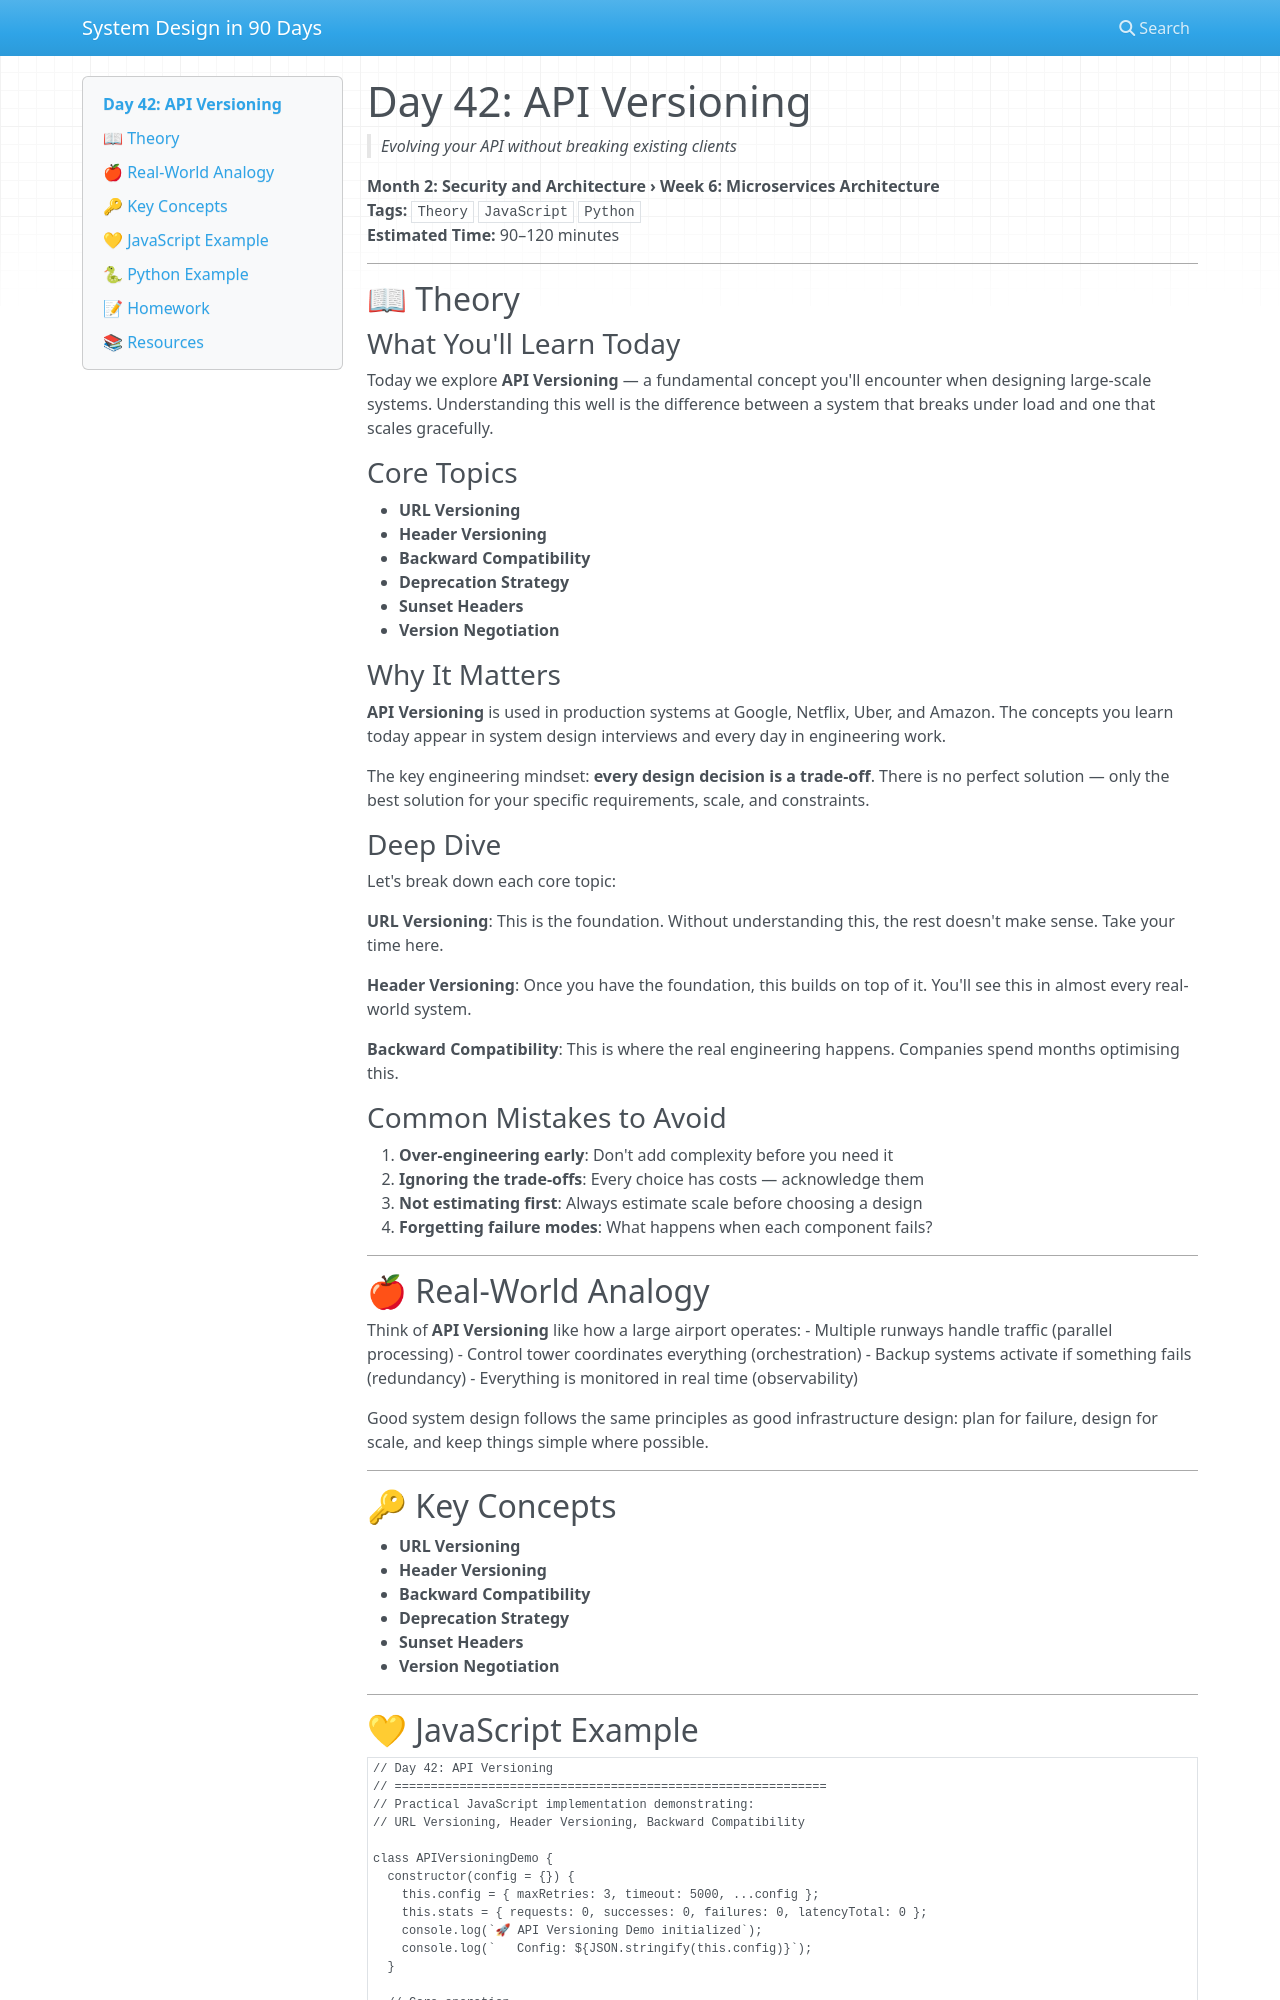

repository: vishnuharish/system_design_101 · page: day_42/index.html · generator: mkdocs

# Day 42: API Versioning
> *Evolving your API without breaking existing clients*

**Month 2: Security and Architecture › Week 6: Microservices Architecture**  
**Tags:** `Theory` `JavaScript` `Python`  
**Estimated Time:** 90–120 minutes

---

## 📖 Theory

### What You'll Learn Today

Today we explore **API Versioning** — a fundamental concept you'll encounter when designing large-scale systems. Understanding this well is the difference between a system that breaks under load and one that scales gracefully.

### Core Topics

- **URL Versioning**
- **Header Versioning**
- **Backward Compatibility**
- **Deprecation Strategy**
- **Sunset Headers**
- **Version Negotiation**

### Why It Matters

**API Versioning** is used in production systems at Google, Netflix, Uber, and Amazon. The concepts you learn today appear in system design interviews and every day in engineering work.

The key engineering mindset: **every design decision is a trade-off**. There is no perfect solution — only the best solution for your specific requirements, scale, and constraints.

### Deep Dive

Let's break down each core topic:

**URL Versioning**: This is the foundation. Without understanding this, the rest doesn't make sense. Take your time here.

**Header Versioning**: Once you have the foundation, this builds on top of it. You'll see this in almost every real-world system.

**Backward Compatibility**: This is where the real engineering happens. Companies spend months optimising this.

### Common Mistakes to Avoid

1. **Over-engineering early**: Don't add complexity before you need it
2. **Ignoring the trade-offs**: Every choice has costs — acknowledge them
3. **Not estimating first**: Always estimate scale before choosing a design
4. **Forgetting failure modes**: What happens when each component fails?

---

## 🍎 Real-World Analogy

Think of **API Versioning** like how a large airport operates:
- Multiple runways handle traffic (parallel processing)
- Control tower coordinates everything (orchestration)
- Backup systems activate if something fails (redundancy)
- Everything is monitored in real time (observability)

Good system design follows the same principles as good infrastructure design: plan for failure, design for scale, and keep things simple where possible.

---

## 🔑 Key Concepts

- **URL Versioning**
- **Header Versioning**
- **Backward Compatibility**
- **Deprecation Strategy**
- **Sunset Headers**
- **Version Negotiation**

---
